The GitHub repository madebynanditaaa/bacnet-flask contains a labelled image folder "Dataset_correctly_classified_E" with 8 categories: Clostridium perfringens, Enterococcus faecalis, Enterococcus faecium, Escherichia coli, Listeria monocytogenes, Proteus, Pseudomonas aeruginosa, Staphylococcus aureus. Examples follow, each with its label.

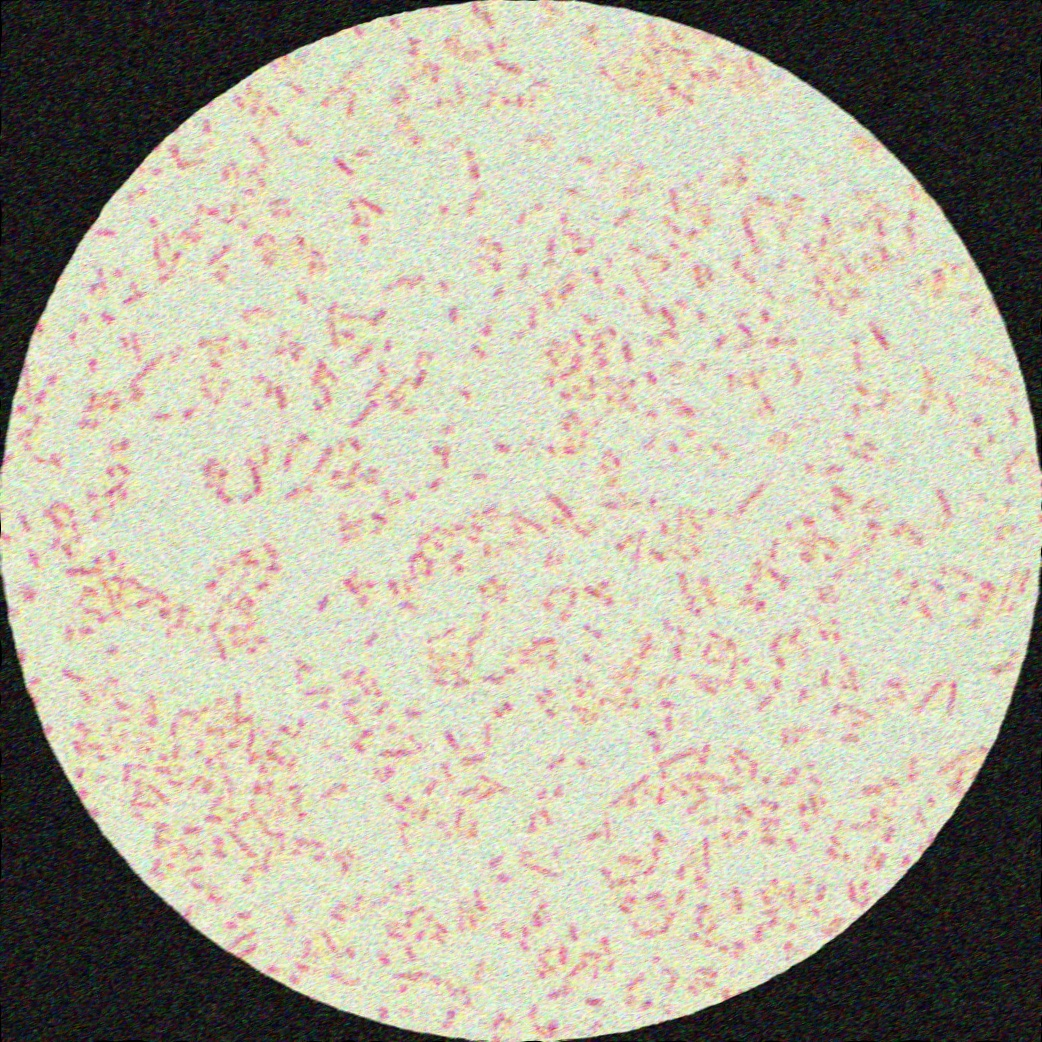
Label: Proteus

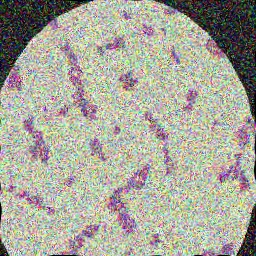
Label: Enterococcus faecalis

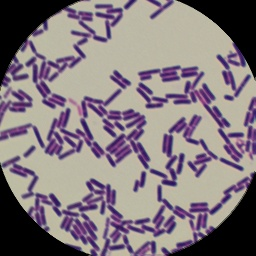
Label: Clostridium perfringens

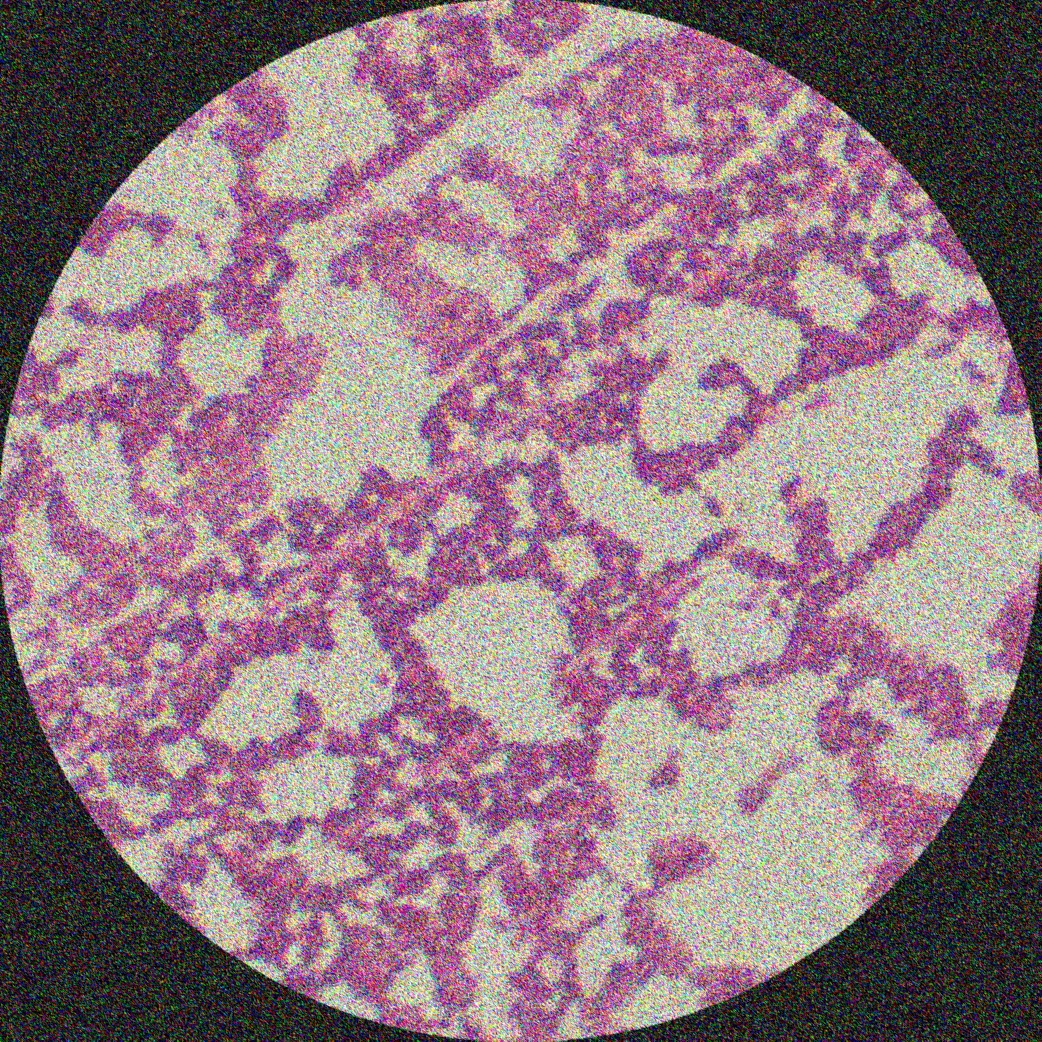
Label: Listeria monocytogenes

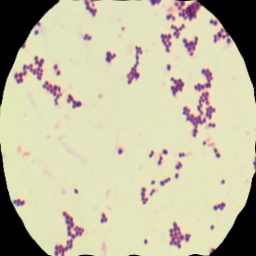
Label: Staphylococcus aureus

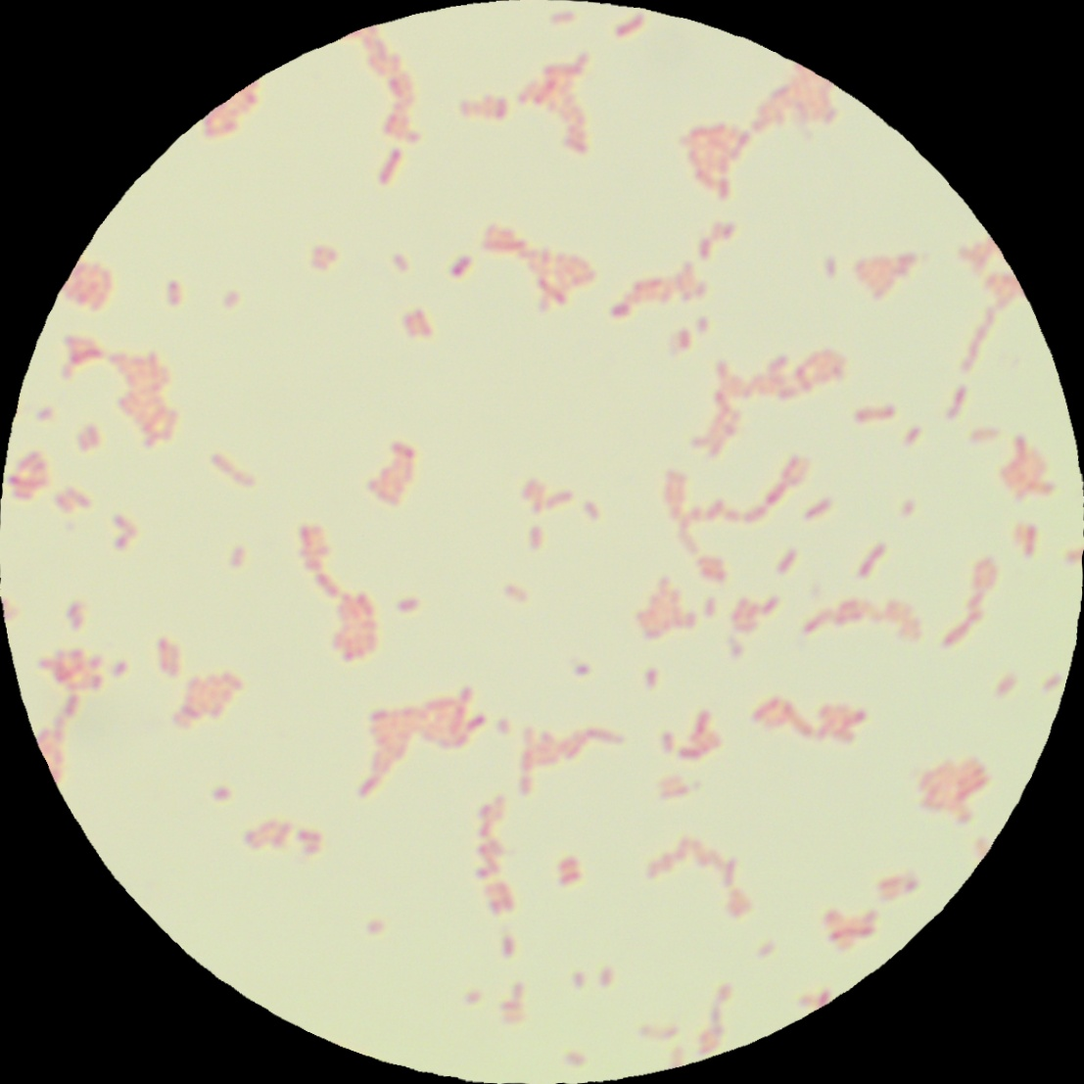
Label: Escherichia coli
